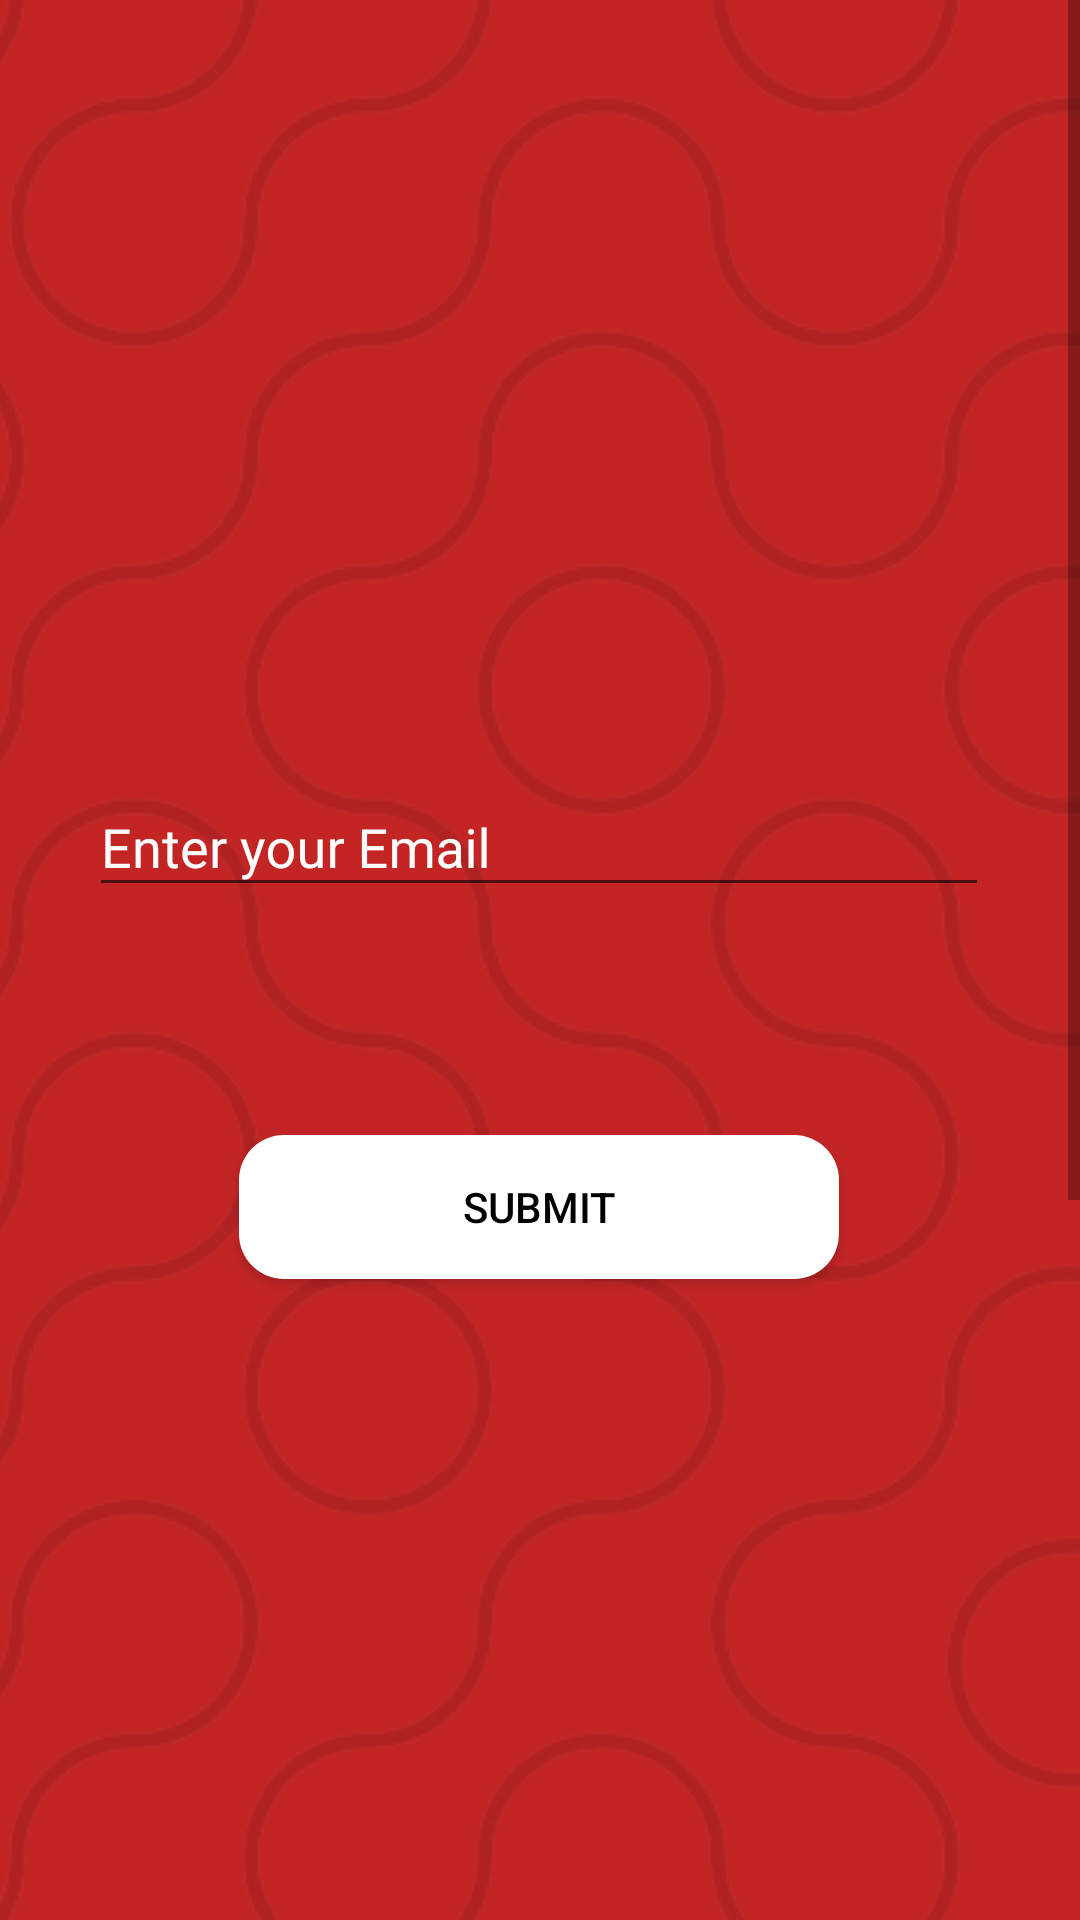

Android layout source for this screen:
<!-- AndroidManifest.xml: activity theme Theme.AppCompat.DayNight.NoActionBar -->
<!-- res/layout/activity_forgot_password.xml -->
<?xml version="1.0" encoding="utf-8"?>
<ScrollView
    android:layout_width="match_parent"
    android:layout_height="wrap_content"
    xmlns:android="http://schemas.android.com/apk/res/android"
    xmlns:app="http://schemas.android.com/apk/res-auto"
    xmlns:tools="http://schemas.android.com/tools" >

    <androidx.constraintlayout.widget.ConstraintLayout
        android:layout_width="match_parent"
        android:layout_height="wrap_content"
        android:background="#C32525"
        android:onClick="hideKeyboard"
        tools:context=".ForgotPasswordActivity">

        <ImageView
            android:id="@+id/profile_photo"
            android:layout_width="wrap_content"
            android:layout_height="wrap_content"
            android:alpha="0.1"
            android:contentDescription="@string/image"
            android:scaleType="center"
            app:layout_constraintBottom_toBottomOf="parent"
            app:layout_constraintEnd_toEndOf="parent"
            app:layout_constraintHorizontal_bias="0.0"
            app:layout_constraintStart_toStartOf="parent"
            app:layout_constraintTop_toTopOf="parent"
            app:layout_constraintVertical_bias="1.0"
            app:srcCompat="@drawable/pattern" />

        <ImageView
            android:id="@+id/imageView"
            android:layout_width="40dp"
            android:layout_height="40dp"
            android:layout_marginStart="10dp"
            android:layout_marginLeft="10dp"
            android:layout_marginTop="10dp"
            android:onClick="backArrow"
            app:layout_constraintBottom_toBottomOf="parent"
            app:layout_constraintEnd_toEndOf="parent"
            app:layout_constraintHorizontal_bias="0.0"
            app:layout_constraintStart_toStartOf="parent"
            app:layout_constraintTop_toTopOf="parent"
            app:layout_constraintVertical_bias="0.0"
            app:srcCompat="@drawable/ic_baseline_keyboard_backspace_24"
            tools:ignore="VectorDrawableCompat" />

        <com.google.android.material.textfield.TextInputLayout
            android:id="@+id/email_layout"
            android:layout_width="300dp"
            android:layout_height="wrap_content"
            android:layout_marginTop="250dp"
            android:textColorHint="@color/white"
            app:endIconMode="clear_text"
            app:errorEnabled="false"
            app:hintTextColor="@color/white"
            app:layout_constraintEnd_toEndOf="parent"
            app:layout_constraintHorizontal_bias="0.494"
            app:layout_constraintStart_toStartOf="parent"
            app:layout_constraintTop_toTopOf="parent">

            <EditText
                android:id="@+id/forgot_email_id"
                android:layout_width="300dp"
                android:layout_height="wrap_content"
                android:autofillHints=""
                android:ems="10"
                android:hint="Enter your Email"
                android:inputType="textEmailAddress"
                android:textColor="@color/ic_launcher_background"
                android:textColorHint="@color/ic_launcher_background"
                app:layout_constraintBottom_toBottomOf="parent"
                app:layout_constraintEnd_toEndOf="parent"
                app:layout_constraintStart_toStartOf="parent"
                app:layout_constraintTop_toBottomOf="@+id/login"
                app:layout_constraintVertical_bias="0.087" />
        </com.google.android.material.textfield.TextInputLayout>

        <Button
            android:id="@+id/forgot_password_button"
            android:layout_width="200dp"
            android:layout_height="wrap_content"
            android:layout_marginTop="76dp"
            android:background="@drawable/buttonstyle2"
            android:text="Submit"
            android:textColor="@color/black"
            app:layout_constraintEnd_toEndOf="parent"
            app:layout_constraintHorizontal_bias="0.497"
            app:layout_constraintStart_toStartOf="parent"
            app:layout_constraintTop_toBottomOf="@+id/email_layout" />

    </androidx.constraintlayout.widget.ConstraintLayout>
</ScrollView>
<!-- resources referenced by this layout -->
<resources>
  <color name="black">#FF000000</color>
  <color name="white">#FFFFFFFF</color>
  <!-- drawable buttonstyle2 (drawable) -->
  <?xml version="1.0" encoding="utf-8"?>
  <shape xmlns:android="http://schemas.android.com/apk/res/android" android:shape="rectangle">
      <solid android:color="#ffffff" />
      <corners android:radius="15dp" />
  </shape>
  <!-- drawable pattern: png bitmap (drawable-v24, 244742 bytes) -->
  <string name="image">TODO</string>
</resources>
